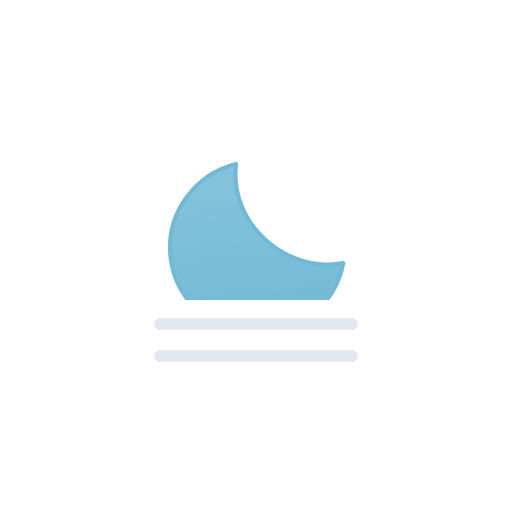
t = 0.00 s
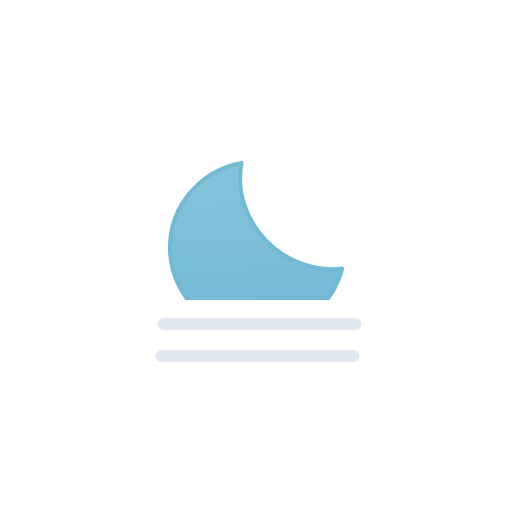
t = 0.58 s
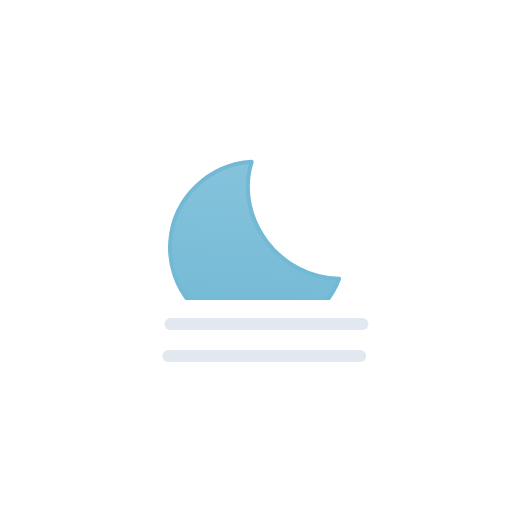
t = 1.13 s
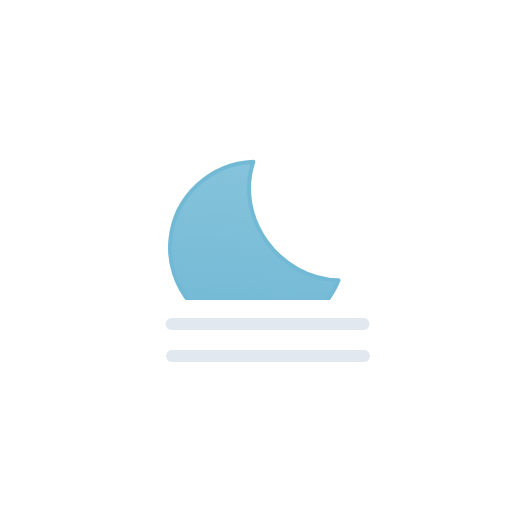
t = 1.70 s
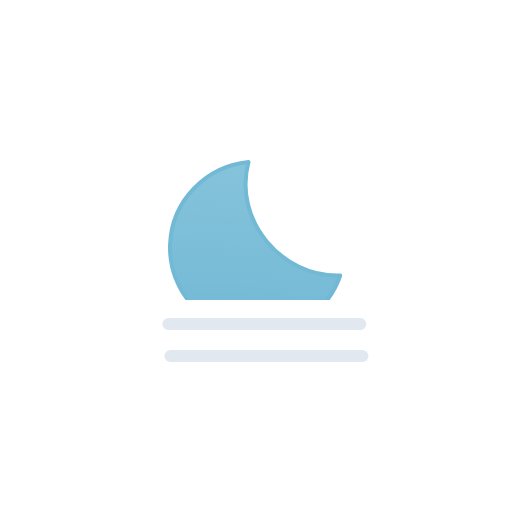
t = 2.08 s
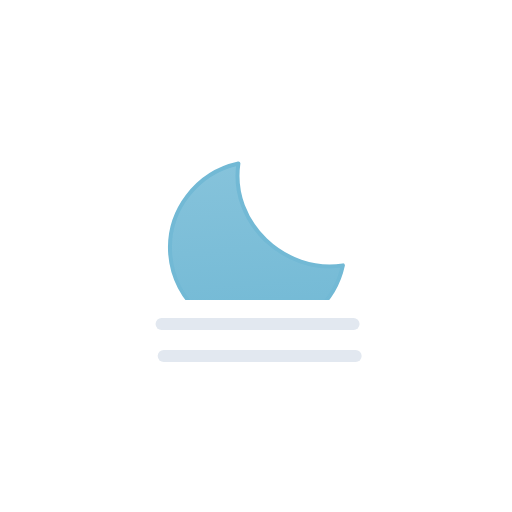
t = 2.63 s

The animated SVG that drew these frames (rendered in a browser with its animation timeline set to each time). Animation: 3 SMIL elements (animateTransform=3); one cycle of 3.20 s, repeats indefinitely.

<!--
  Meteocons by Bas Milius — https://github.com/basmilius/meteocons
  Copyright (c) 2020-present Bas Milius. MIT License: see THIRD_PARTY_NOTICES.md.
-->
<svg viewBox="0 0 128 128" fill="none" xmlns="http://www.w3.org/2000/svg">
<g id="fog-night">
<g id="Mask group">
<mask id="mask0_1868_4607" style="mask-type:alpha" maskUnits="userSpaceOnUse" x="0" y="0" width="128" height="75">
<rect id="Mask" width="128" height="75" fill="black"/>
</mask>
<g mask="url(#mask0_1868_4607)">
<g id="Moon">
<path id="Moon_2" d="M61.2529 40.5869C57.9384 55.2007 70.6736 69.1024 85.3213 68.0273C82.6524 76.9635 74.298 83.5 64.3682 83.5C52.2847 83.4999 42.5 73.8355 42.5 61.9297C42.5002 51.0673 50.6473 42.0798 61.2529 40.5869Z" fill="url(#paint0_linear_1868_4607)" stroke="#72B9D5" stroke-linecap="round" stroke-linejoin="round"/>
<animateTransform attributeName="transform" type="rotate" values="-6 63.9 62.0;6 63.9 62.0;-6 63.9 62.0" dur="3s" begin="0s" repeatCount="indefinite" calcMode="spline" keySplines=".42 0 .58 1; .42 0 .58 1"/></g>
</g>
</g>
<g id="Precipitation">
<path id="Line 2" d="M40 81H88" stroke="#E2E8F0" stroke-width="3" stroke-miterlimit="10" stroke-linecap="round"><animateTransform attributeName="transform" type="translate" values="0 0;3 0;0 0" dur="3s" begin="0s" repeatCount="indefinite" calcMode="spline" keySplines=".42 0 .58 1; .42 0 .58 1"/></path>
<path id="Line 1" d="M40 89H88" stroke="#E2E8F0" stroke-width="3" stroke-miterlimit="10" stroke-linecap="round"><animateTransform attributeName="transform" type="translate" values="0 0;3 0;0 0" dur="3s" begin="0.2s" repeatCount="indefinite" calcMode="spline" keySplines=".42 0 .58 1; .42 0 .58 1"/></path>
</g>
</g>
<defs>
<linearGradient id="paint0_linear_1868_4607" x1="64" y1="40" x2="64" y2="84" gradientUnits="userSpaceOnUse">
<stop stop-color="#86C3DB"/>
<stop offset="1" stop-color="#72B9D5"/>
</linearGradient>
</defs>
</svg>
